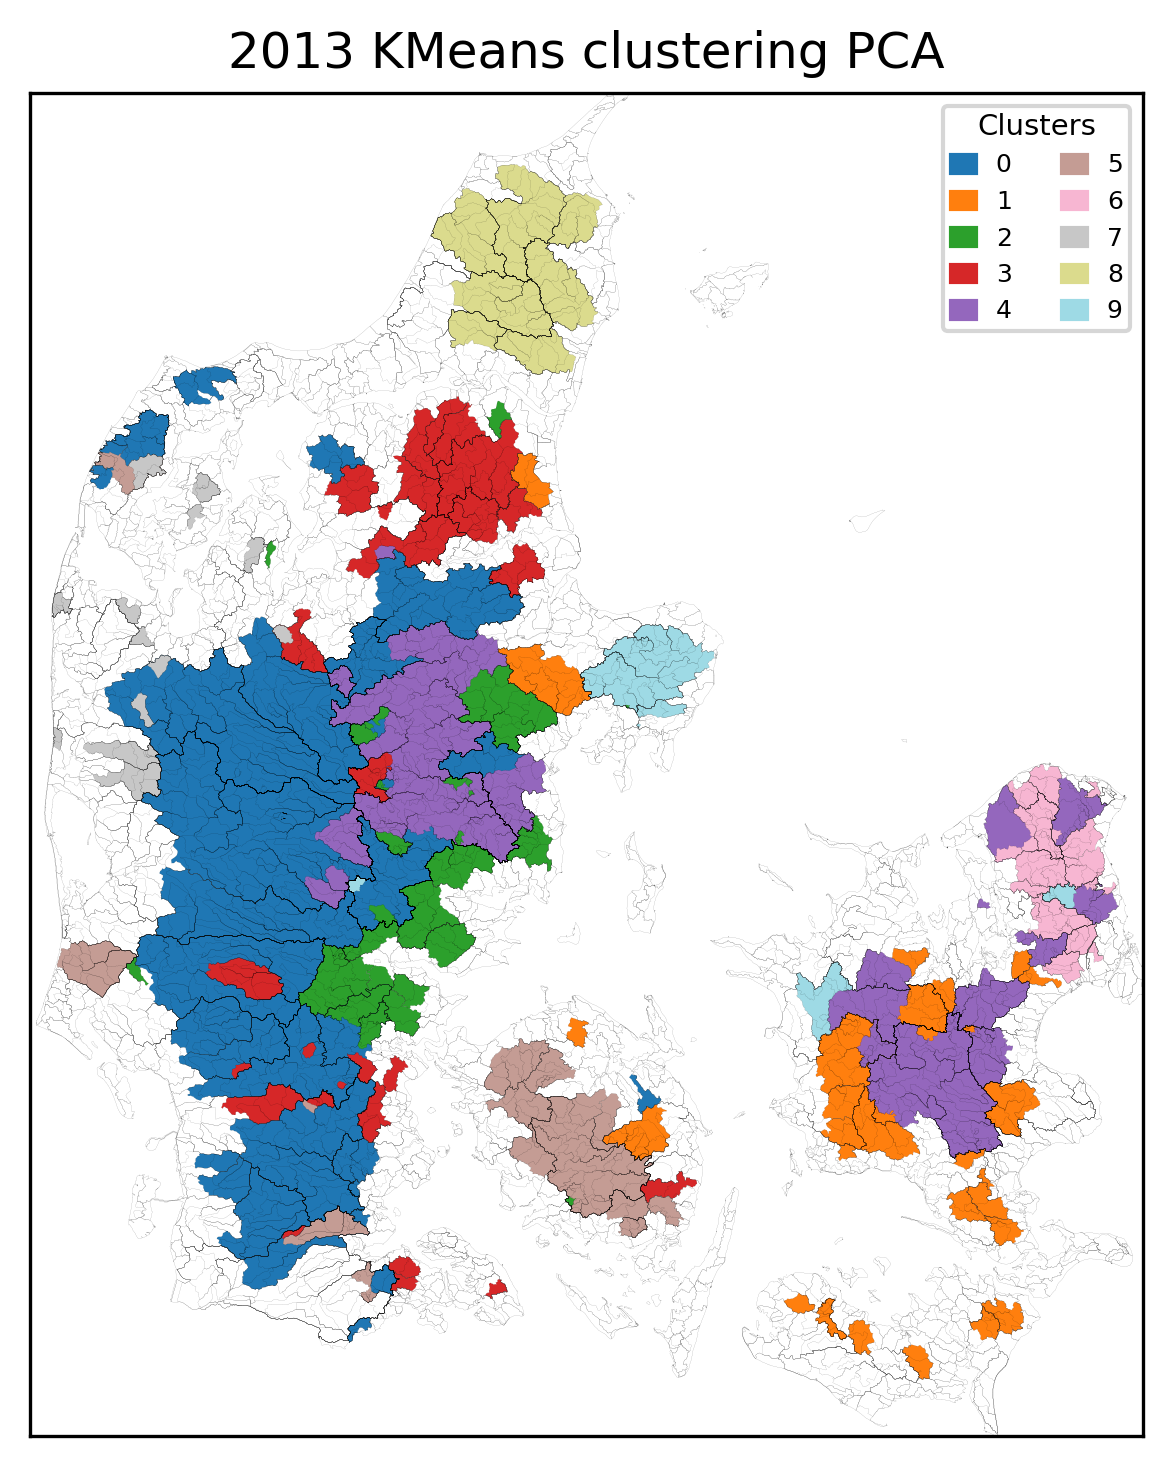

The file beside this chart, header and first rows:
, Cluster
11000009, 0
11000060, 0
11000016, 0
11000014, 0
13000065, 0
20000026, 0
20000024, 0
18000077, 0
21000089, 0
21000712, 0
21000794, 0
21000085, 0
22000053, 0
22000050, 0
34000003, 0
34000019, 0
31000027, 0
35000006, 0
35000018, 0
36000008, 0
36000009, 0
35000010, 0
26000096, 0
25000097, 0
25000082, 0
25000085, 0
25000078, 0
22000062, 0
22000225, 0
21000863, 0
37000255, 0
37000034, 0
9000001, 0
9000015, 0
45000058, 0
41000141, 0
42000021, 0
41000140, 0
42000020, 0
42000014, 0
39000001, 0
39000002, 0
40000001, 0
41000012, 0
37000259, 0
38000024, 0
57000044, 1
56000007, 1
43000003, 1
44000021, 1
62000014, 1
62000015, 1
62000022, 1
55000017, 1
56000006, 1
56000005, 1
56000001, 1
56000002, 1
53000010, 1
52000199, 1
... 195 more rows
